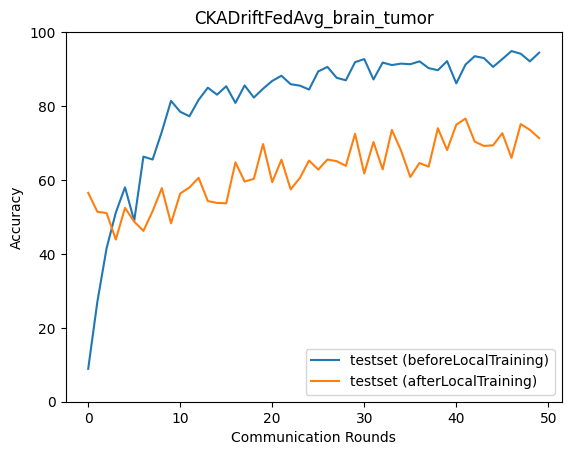

Values plotted in this chart, from the file beside it:
epoch, accuracy_test_before, macro_f1_test_before, macro_precision_test_before, macro_recall_test_before, accuracy_test_after, macro_f1_test_after, macro_precision_test_after, macro_recall_test_after
0, 8.909, 5.875, 4.574, 8.82, 56.51, 55.57, 56.31, 56.39
1, 27.12, 14.43, 50.54, 27.32, 51.39, 49.88, 54.92, 51.19
2, 41.54, 37.23, 75.36, 41.55, 51.06, 49.85, 53.86, 51.07
3, 51.17, 50.34, 76.19, 51.29, 43.88, 41.52, 44.31, 43.8
4, 58.02, 53.55, 80, 58.28, 52.45, 51.17, 52.5, 52.27
5, 48.94, 46.23, 74.74, 49.04, 48.72, 47.5, 48.26, 48.68
6, 66.31, 63.64, 79.31, 66.59, 46.21, 43.61, 54.38, 45.94
7, 65.53, 58.89, 80.92, 65.74, 51.56, 50.67, 52.85, 51.37
8, 73.05, 73.54, 79.16, 73.23, 57.8, 55.34, 59.18, 57.83
9, 81.4, 81.27, 81.62, 81.45, 48.27, 46.45, 53.26, 48.04
10, 78.45, 78.68, 84.55, 78.53, 56.35, 55.76, 56.38, 56.27
11, 77.23, 76.6, 83.14, 77.39, 57.96, 56.84, 64.44, 57.73
12, 81.68, 82.07, 84.37, 81.8, 60.58, 59.6, 64.99, 60.5
13, 84.97, 85.13, 86.03, 85.05, 54.29, 53.18, 57.83, 54.24
14, 83.07, 83.27, 85.3, 83.19, 53.79, 51.89, 59.85, 53.53
15, 85.36, 85.58, 86.72, 85.44, 53.67, 53.97, 54.75, 53.67
16, 80.85, 80.81, 82.96, 81.01, 64.76, 64.2, 66.57, 64.62
17, 85.58, 85.42, 85.81, 85.62, 59.58, 59, 60.63, 59.65
18, 82.29, 82.39, 84.84, 82.44, 60.3, 60.44, 63.09, 60.11
19, 84.69, 84.47, 85.26, 84.73, 69.71, 69.54, 71.36, 69.62
20, 86.8, 86.59, 87.44, 86.82, 59.41, 58.8, 64.31, 59.29
21, 88.2, 88.25, 89.17, 88.22, 65.48, 65.06, 65.85, 65.31
22, 85.91, 85.69, 86.41, 85.95, 57.46, 56.99, 66.86, 57.39
23, 85.52, 85.85, 87.85, 85.63, 60.52, 61.03, 67.96, 60.46
24, 84.47, 84.45, 85.73, 84.57, 65.26, 65.03, 68.9, 65.06
25, 89.37, 89.14, 89.69, 89.32, 62.81, 61.94, 64.56, 62.61
26, 90.59, 90.44, 90.46, 90.58, 65.53, 65.29, 65.53, 65.46
27, 87.64, 87.58, 88.19, 87.69, 65.09, 65.04, 70.88, 64.94
28, 86.97, 87.31, 88.82, 87.03, 63.81, 62.45, 70.77, 63.52
29, 91.87, 91.91, 92.15, 91.83, 72.49, 72.58, 73.54, 72.4
30, 92.71, 92.68, 92.68, 92.71, 61.75, 62.31, 69.49, 61.76
31, 87.19, 87.3, 89.03, 87.29, 70.27, 70.66, 72.59, 70.19
32, 91.76, 91.71, 91.86, 91.79, 62.86, 62.59, 64.68, 62.73
33, 91.09, 91.06, 91.39, 91.12, 73.55, 73.69, 73.92, 73.51
34, 91.48, 91.41, 91.62, 91.51, 67.93, 68.16, 69.64, 67.81
35, 91.31, 91.09, 91.62, 91.3, 60.8, 60.54, 65.69, 60.68
36, 92.09, 92.19, 92.88, 92.12, 64.59, 64.35, 65.81, 64.62
37, 90.26, 90.16, 90.83, 90.27, 63.59, 64.32, 68.8, 63.54
38, 89.7, 89.76, 90.78, 89.78, 74, 74.14, 74.74, 73.94
39, 92.15, 92.08, 92.25, 92.17, 68.1, 67.2, 68.84, 67.89
40, 86.14, 85.07, 87.8, 86.09, 74.94, 74.98, 75.23, 74.87
41, 91.2, 91, 91.55, 91.2, 76.61, 76.46, 78.29, 76.55
42, 93.49, 93.44, 93.61, 93.5, 70.38, 70.63, 72.33, 70.36
43, 92.98, 92.97, 93.24, 93.02, 69.21, 69.01, 79.12, 69.04
44, 90.59, 90.75, 92.2, 90.59, 69.38, 68.92, 70.57, 69.21
45, 92.71, 92.6, 92.93, 92.71, 72.66, 72.67, 74.07, 72.55
46, 94.88, 94.88, 94.89, 94.89, 65.98, 65.75, 68.67, 65.91
47, 94.15, 94.17, 94.48, 94.18, 75.11, 75.15, 76.71, 74.97
48, 92.09, 91.99, 92.65, 92.09, 73.55, 74, 78.77, 73.45
49, 94.43, 94.44, 94.62, 94.45, 71.33, 71.59, 73.86, 71.2
